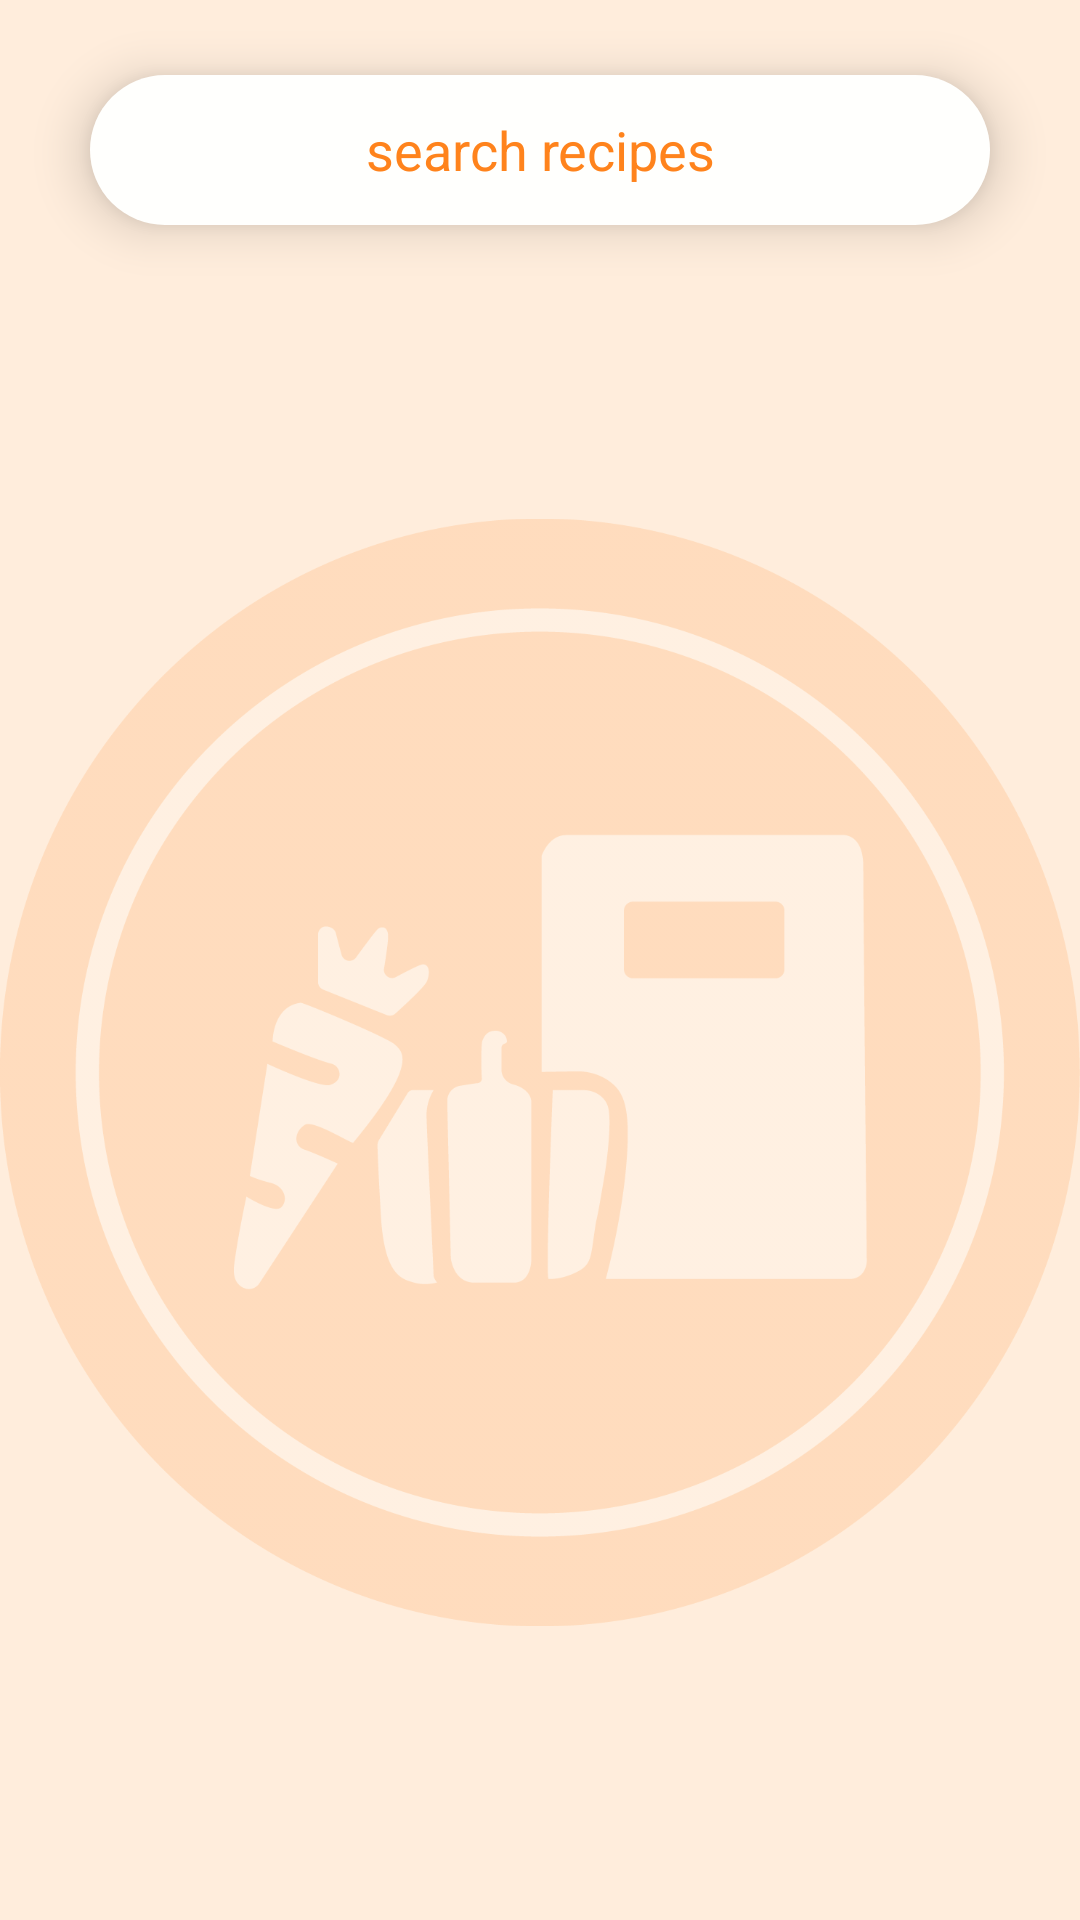

Produce the Android XML layout that renders to this screen, including the resource entries it uses.
<!-- AndroidManifest.xml: activity theme Theme.Feasty -->
<!-- res/layout/activity_main.xml -->
<?xml version="1.0" encoding="utf-8"?>
<androidx.constraintlayout.widget.ConstraintLayout xmlns:android="http://schemas.android.com/apk/res/android"
    xmlns:app="http://schemas.android.com/apk/res-auto"
    xmlns:tools="http://schemas.android.com/tools"
    android:layout_width="match_parent"
    android:layout_height="match_parent"
    android:background="?attr/colorSecondaryVariant"
    tools:context=".MainActivity">

    <EditText
        android:id="@+id/search_bar"
        android:layout_width="300sp"
        android:layout_height="50sp"
        android:layout_marginTop="25dp"
        android:layout_weight="1"
        android:autofillHints="true"
        android:background="@drawable/rounded_edit_text"
        android:cursorVisible="true"
        android:elevation="10sp"
        android:ellipsize="middle"
        android:focusableInTouchMode="true"
        android:gravity="center"
        android:hint="@string/search_recipes_hint_txt"
        android:imeOptions="actionDone"
        android:inputType="text"
        android:scrollHorizontally="true"
        android:singleLine="true"
        android:textColor="?attr/colorOnPrimary"
        android:textColorHint="?attr/colorOnPrimary"
        app:layout_constraintLeft_toLeftOf="parent"
        app:layout_constraintRight_toRightOf="parent"
        app:layout_constraintTop_toTopOf="parent" />

    <androidx.recyclerview.widget.RecyclerView
        android:id="@+id/recyclerView"
        android:layout_width="match_parent"
        android:scaleType="centerCrop"
        android:layout_height="0dp"
        android:layout_marginTop="20sp"
        app:layout_constraintEnd_toEndOf="parent"
        app:layout_constraintStart_toStartOf="parent"
        app:layout_constraintBottom_toBottomOf="parent"
        app:layout_constraintTop_toBottomOf="@+id/search_bar"
        tools:listitem="@layout/recycler_view_item"
        android:visibility="gone"/>

    <ImageView
        android:id="@+id/placeholderImage"
        android:layout_width="0dp"
        android:layout_height="0dp"
        android:contentDescription="@string/background_logo_16_percent_opacity"
        android:scaleType="fitCenter"
        android:src="@drawable/logo_background_16percent"
        app:layout_constraintBottom_toBottomOf="parent"
        app:layout_constraintEnd_toEndOf="parent"
        app:layout_constraintStart_toStartOf="parent"
        app:layout_constraintTop_toBottomOf="@+id/search_bar"
        android:visibility="visible">

    </ImageView>

</androidx.constraintlayout.widget.ConstraintLayout>
<!-- res/layout/recycler_view_item.xml (included above) -->
<?xml version="1.0" encoding="utf-8"?>
<androidx.constraintlayout.widget.ConstraintLayout xmlns:android="http://schemas.android.com/apk/res/android"
    xmlns:app="http://schemas.android.com/apk/res-auto"
    android:id="@+id/super_layout"
    android:layout_width="match_parent"
    android:layout_height="wrap_content"
    android:background="?attr/colorSecondaryVariant"
    android:paddingBottom="10dp">

    <androidx.cardview.widget.CardView
        android:id="@+id/outer_card"
        android:layout_width="match_parent"
        android:layout_height="match_parent"
        android:layout_margin="15dp"
        android:background="@color/black"
        android:elevation="10dp"
        app:cardCornerRadius="20dp"
        app:layout_constraintLeft_toLeftOf="parent"
        app:layout_constraintRight_toRightOf="parent"
        app:layout_constraintTop_toTopOf="parent">

        <androidx.constraintlayout.widget.ConstraintLayout
            android:layout_width="match_parent"
            android:layout_height="match_parent">

            <androidx.cardview.widget.CardView
                android:id="@+id/image_card"
                android:layout_width="120dp"
                android:layout_height="160dp"
                android:layout_margin="20dp"
                android:elevation="10dp"
                app:cardCornerRadius="20dp"
                app:layout_constraintRight_toRightOf="parent"
                app:layout_constraintTop_toTopOf="parent"
                app:layout_constraintBottom_toBottomOf="parent">

                <ImageView
                    android:id="@+id/recipe_image_card"
                    android:layout_width="120dp"
                    android:layout_height="160dp"
                    android:background="@drawable/image_view_with_rounded_border"
                    android:contentDescription="@string/image_of_the_recipe"
                    android:scaleType="fitXY"
                    android:src="@drawable/food_image_sample">


                </ImageView>

            </androidx.cardview.widget.CardView>

            <TextView
                android:id="@+id/textView"
                android:layout_width="wrap_content"
                android:layout_height="wrap_content"
                android:layout_marginStart="20sp"
                android:layout_marginTop="20sp"
                android:text="@string/recipe_title"
                app:layout_constraintStart_toStartOf="parent"
                app:layout_constraintTop_toTopOf="parent"
                app:layout_constraintWidth_max="200sp" />

            <TextView
                android:id="@+id/ready_in_minutes"
                android:layout_width="wrap_content"
                android:layout_height="wrap_content"
                android:layout_marginStart="20sp"
                android:layout_marginBottom="10sp"
                android:text="@string/ready_in"
                app:layout_constraintBottom_toBottomOf="parent"
                app:layout_constraintStart_toStartOf="parent" />

        </androidx.constraintlayout.widget.ConstraintLayout>


    </androidx.cardview.widget.CardView>

</androidx.constraintlayout.widget.ConstraintLayout>
<!-- resources referenced by this layout -->
<resources>
  <!-- drawable food_image_sample: jpg bitmap (drawable, 86380 bytes) -->
  <!-- drawable image_view_with_rounded_border (drawable) -->
  <?xml version="1.0" encoding="utf-8"?>
  <shape xmlns:android="http://schemas.android.com/apk/res/android"
      android:shape="rectangle">
      <solid android:color="?attr/cardBackgroundColor" />
      <corners android:radius="50dp" />
  </shape>
  <!-- drawable logo_background_16percent: png bitmap (drawable, 319647 bytes) -->
  <!-- drawable rounded_edit_text (drawable) -->
  <?xml version="1.0" encoding="utf-8"?>
  <shape xmlns:android="http://schemas.android.com/apk/res/android"
      android:shape="rectangle"
      android:padding="10dp">
  
      <solid android:color="?attr/colorPrimaryVariant" />
      <corners
          android:radius="50dp" />
  </shape>
  <string name="image_of_the_recipe">image of the recipe</string>
  <string name="search_recipes_hint_txt">search recipes</string>
  <style name="Theme.Feasty" parent="Theme.MaterialComponents.DayNight.NoActionBar">
          
          <item name="colorPrimary">#FFC99C</item>
          <item name="colorPrimaryVariant">#FFFFFD</item>
          <item name="colorOnPrimary">#FF831C</item>
          
          <item name="colorSecondary">#FFDBBC</item>
          <item name="colorSecondaryVariant">#FFEDDC</item>
          <item name="colorOnSecondary">@color/black</item>
          
          <item name="android:statusBarColor" tools:targetApi="l">?attr/colorSecondaryVariant</item>
          
      </style>
  <!-- not gathered from this repository: default colours our renderer supplied (Android Studio template values) -->
  <color name="black">#FF000000</color>
</resources>
